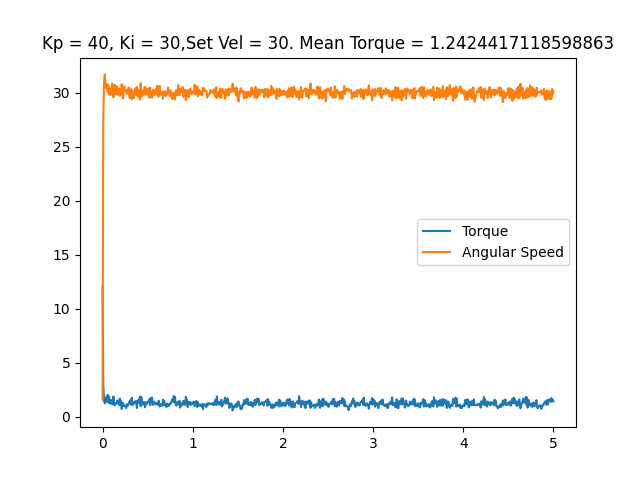

Source data for this figure (header and first rows):
time, angular speed, torque, linear speed
0.000371, 1.571, 12.02, 0
0.008599, 27.65, 2.997, 0
0.01699, 31.01, 1.482, 0
0.02553, 31.7, 1.225, 0
0.03405, 30.74, 1.434, 0
0.0426, 30.4, 1.821, 0
0.05016, 30.77, 1.402, 0
0.0575, 30.05, 2.03, 0
0.06476, 30.74, 1.289, 0
0.07195, 30.05, 1.837, 0
0.07894, 29.79, 1.611, 0
0.08597, 30.33, 1.192, 0
0.09295, 30.39, 1.289, 0
0.09994, 29.81, 1.531, 0
0.1071, 30.86, 1.176, 0
0.1142, 30.44, 1.144, 0
0.1212, 29.57, 1.869, 0
0.1282, 30.44, 1.144, 0
0.1353, 30.74, 1.047, 0
0.1424, 29.9, 1.208, 0
0.1494, 30.26, 1.176, 0
0.1564, 30.6, 1.305, 0
0.1633, 29.81, 1.499, 0
0.1705, 30.28, 1.257, 0
0.1774, 29.9, 1.37, 0
0.1846, 30.39, 1.08, 0
0.1917, 29.71, 1.692, 0
0.1987, 30.12, 1.128, 0
0.2058, 29.93, 1.45, 0
0.2128, 30.79, 0.709, 0
0.2198, 29.79, 1.16, 0
0.2268, 29.48, 1.289, 0
0.2338, 30.14, 0.999, 0
0.2408, 30.6, 1.031, 0
0.2478, 30.35, 0.9668, 0
0.255, 30.16, 0.9829, 0
0.262, 30.26, 0.7896, 0
0.2691, 29.9, 1.16, 0
0.2761, 29.95, 1.031, 0
0.2831, 30.12, 1.047, 0
0.2901, 30.47, 1.144, 0
0.2973, 29.55, 1.386, 0
0.3042, 29.55, 1.402, 0
0.3112, 29.48, 1.515, 0
0.3183, 30.33, 1.128, 0
0.3253, 29.37, 1.756, 0
0.3323, 30.14, 1.063, 0
0.3393, 29.71, 1.257, 0
0.3464, 29.5, 1.321, 0
0.3535, 30, 1.225, 0
0.3604, 30.4, 1.289, 0
0.3675, 29.79, 1.45, 0
0.3744, 30, 1.273, 0
0.3814, 30.53, 0.8057, 0
0.3884, 29.69, 1.482, 0
0.3953, 30.26, 1.499, 0
0.4023, 30.05, 1.289, 0
0.4093, 29.55, 1.627, 0
0.4163, 29.37, 1.869, 0
0.4233, 30.89, 0.9668, 0
... 643 more rows
